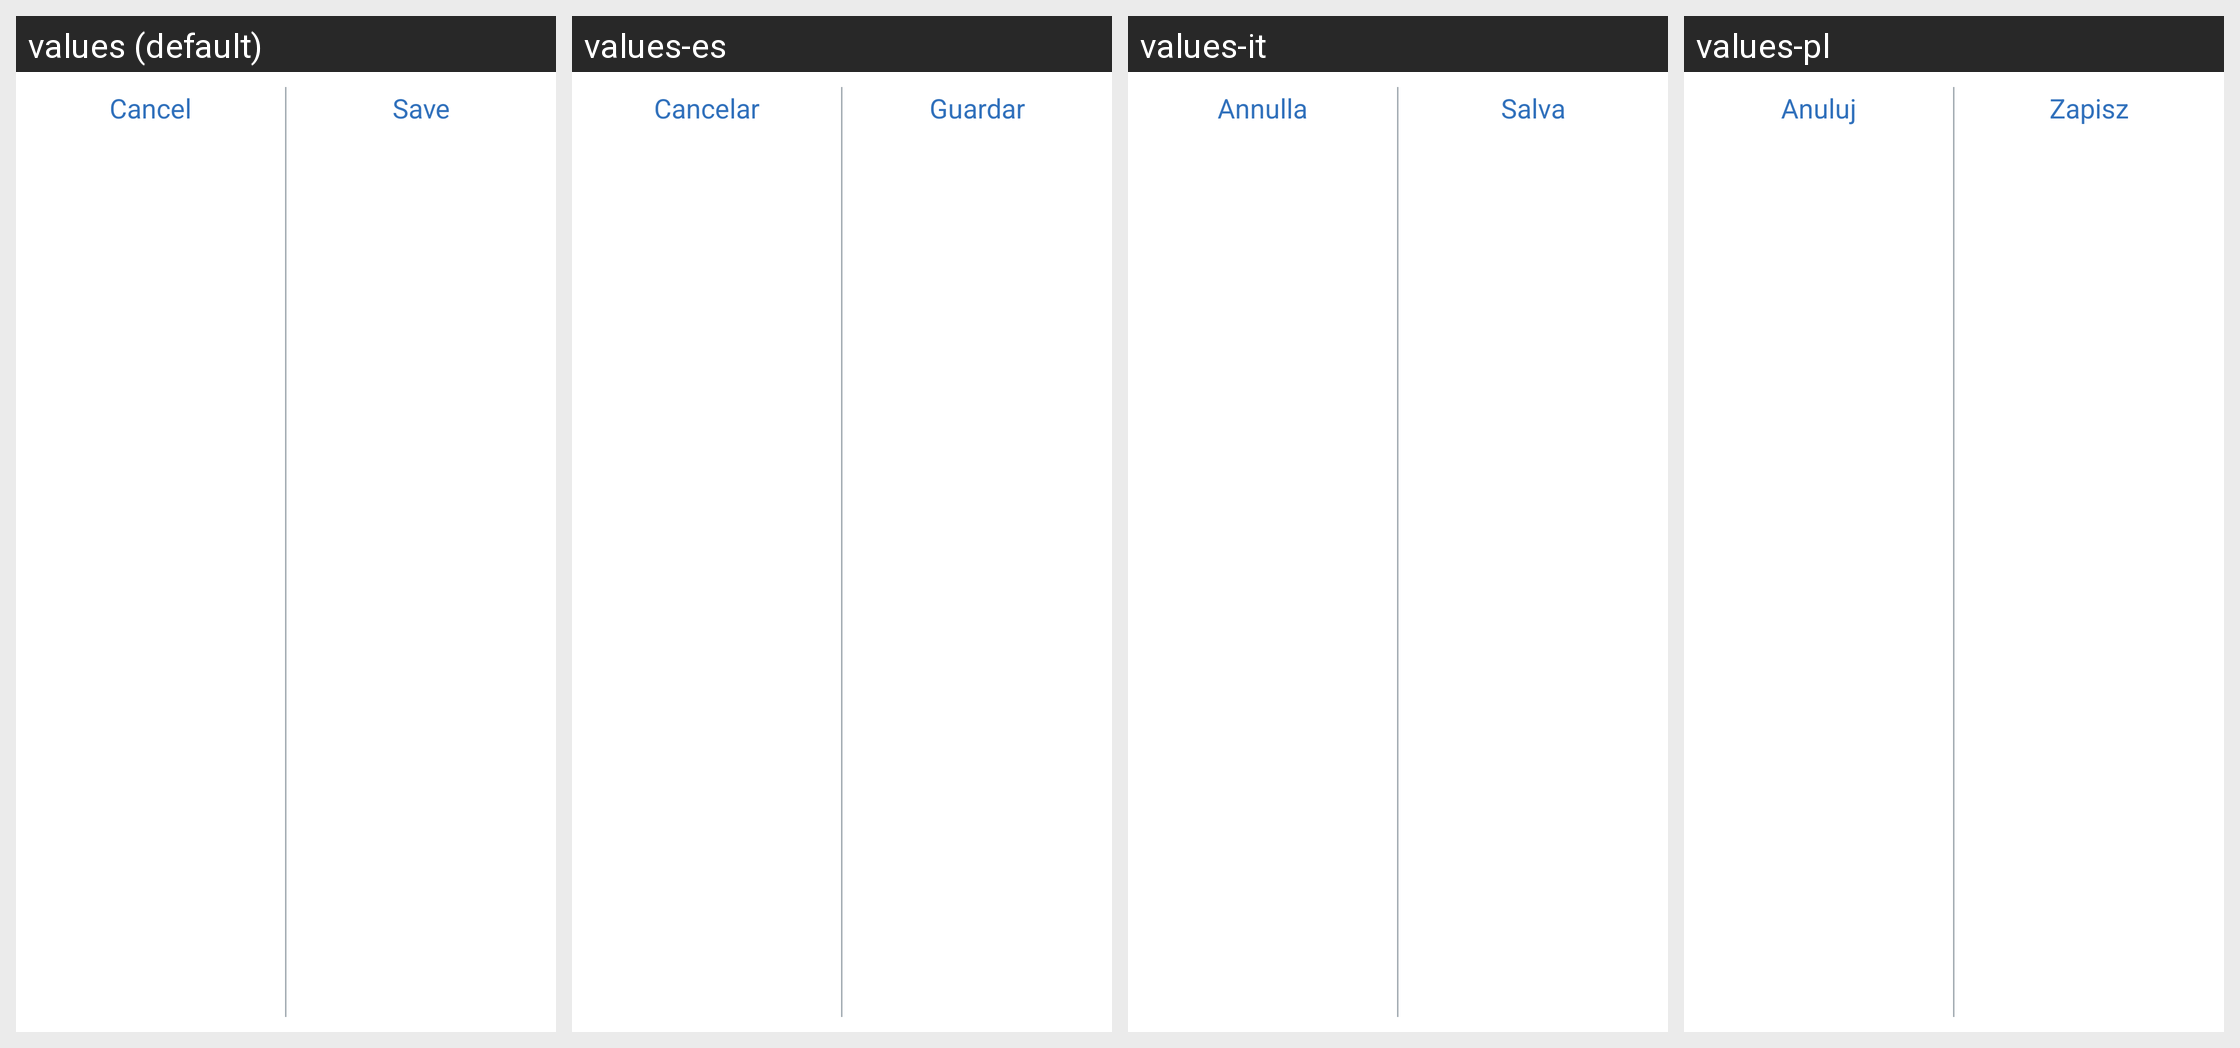

The same Android screen rendered under several of its app's locales, left to right. List the strings drawn on it with the default value and each locale's translation.
Android screen res/layout/event_bottom_bar.xml rendered under 4 locales, left to right: values (default), values-es, values-it, values-pl. Device: Nexus 5 (rendered at 1080×1920; each locale shown at half size, 540×960, under a caption strip naming it); theme Theme.MaterialComponents.DayNight.NoActionBar.
Other locales in the repository, not shown: values-cs, values-da, values-de, values-en-rGB, values-fi, values-fr, values-nb, values-nl, values-pt-rBR, values-ro, values-sv, values-zh.
Strings drawn on this screen, with the default value and each locale's value (text and hints the layout hard-codes, and strings that could not be matched under every locale, appear in the picture but are not listed):

cancel
  values: Cancel
  values-es: Cancelar
  values-it: Annulla
  values-pl: Anuluj

save
  values: Save
  values-es: Guardar
  values-it: Salva
  values-pl: Zapisz
